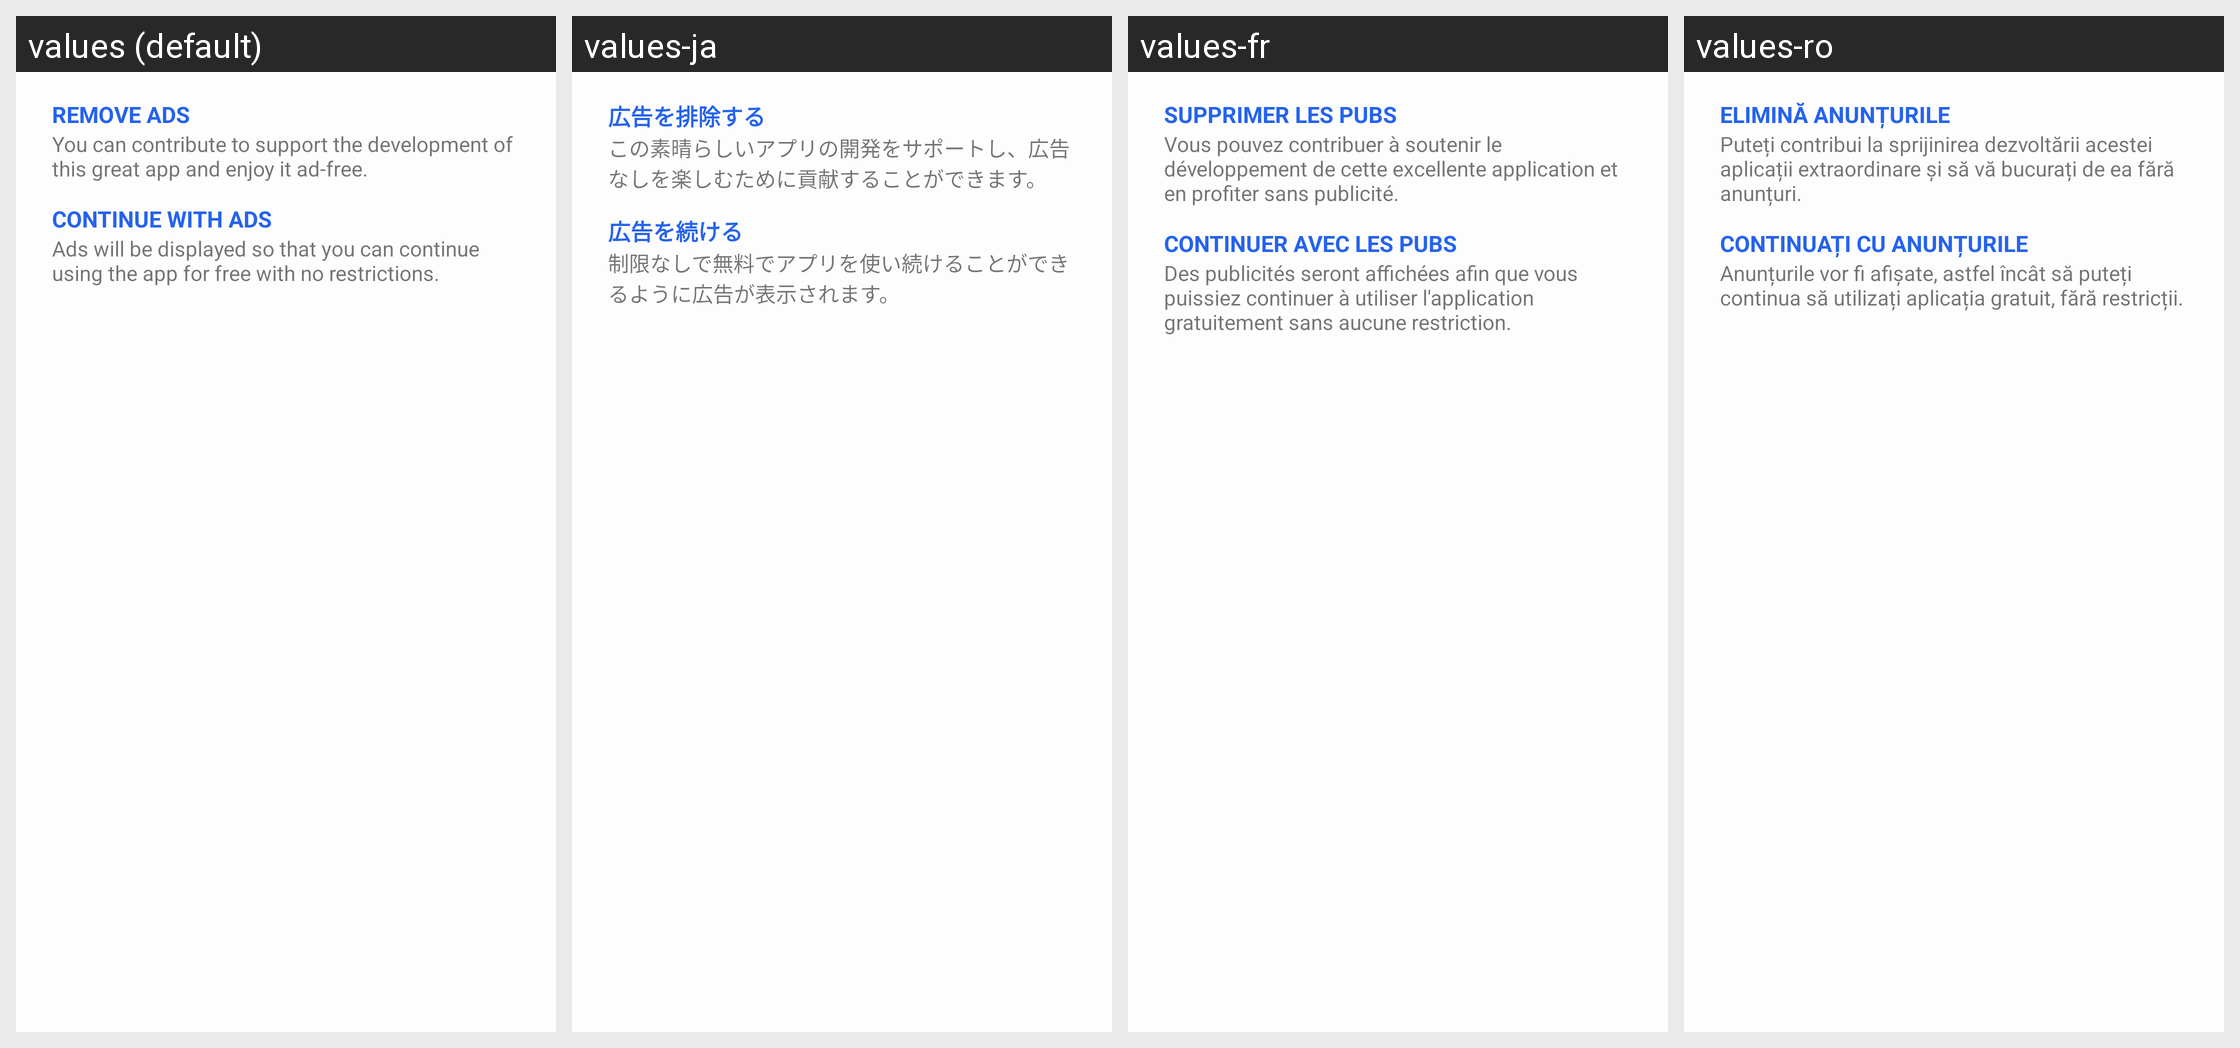

The Android screen above is rendered under several locales of the same app. Produce the string resources it draws, with the default and per-locale values.
Android screen res/layout/dialog_ads.xml rendered under 4 locales, left to right: values (default), values-ja, values-fr, values-ro. Device: Nexus 5 (rendered at 1080×1920; each locale shown at half size, 540×960, under a caption strip naming it); theme AppTheme.
Other locales in the repository, not shown: values-am, values-ar, values-as, values-be, values-de, values-es, values-eu, values-fa, values-hi, values-in, values-it, values-iw, values-kn, values-ko, values-ml, values-ms, values-ne, values-or, values-pl, values-pt, values-ru, values-th, values-tr.
Strings drawn on this screen, with the default value and each locale's value (text and hints the layout hard-codes, and strings that could not be matched under every locale, appear in the picture but are not listed):

dialog_remove_ads_button_remove_title
  values: Remove ads
  values-ja: 広告を排除する
  values-fr: Supprimer les pubs
  values-ro: Elimină anunțurile

dialog_remove_ads_button_remove_text
  values: You can contribute to support the development of this great app and enjoy it ad-free.
  values-ja: この素晴らしいアプリの開発をサポートし、広告なしを楽しむために貢献することができます。
  values-fr: Vous pouvez contribuer à soutenir le développement de cette excellente application et en profiter sans publicité.
  values-ro: Puteți contribui la sprijinirea dezvoltării acestei aplicații extraordinare și să vă bucurați de ea fără anunțuri.

dialog_remove_ads_button_continue_title
  values: Continue with ads
  values-ja: 広告を続ける
  values-fr: Continuer avec les pubs
  values-ro: Continuați cu anunțurile

dialog_remove_ads_button_continue_text
  values: Ads will be displayed so that you can continue using the app for free with no restrictions.
  values-ja: 制限なしで無料でアプリを使い続けることができるように広告が表示されます。
  values-fr: Des publicités seront affichées afin que vous puissiez continuer à utiliser l'application gratuitement sans aucune restriction.
  values-ro: Anunțurile vor fi afișate, astfel încât să puteți continua să utilizați aplicația gratuit, fără restricții.
